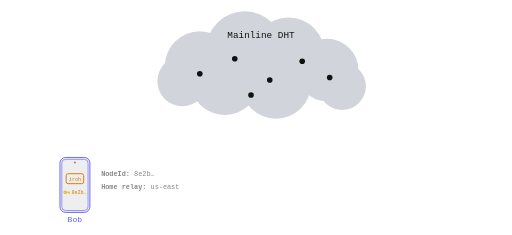
t = 0.00 s
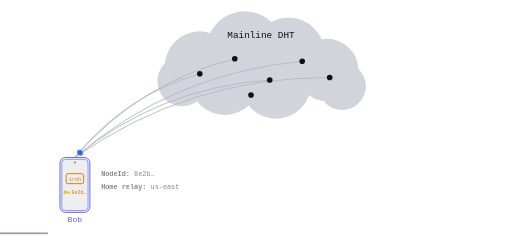
t = 1.58 s
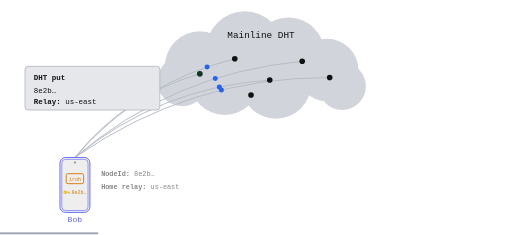
t = 3.23 s
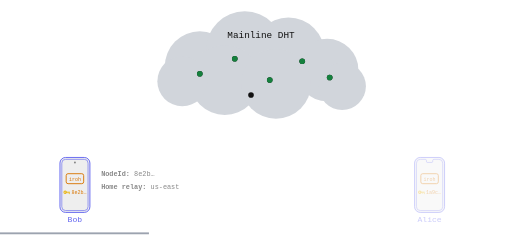
t = 4.90 s
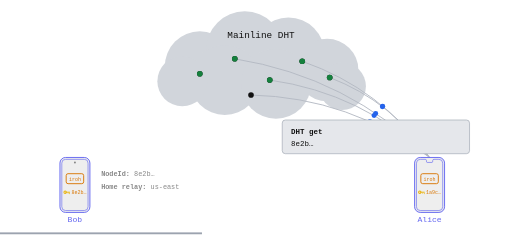
t = 6.64 s
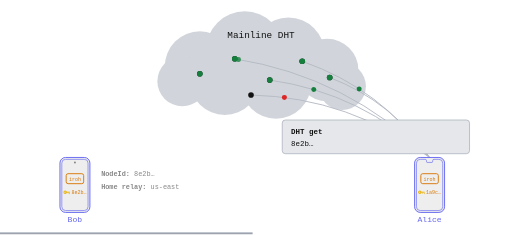
t = 8.31 s

The animated SVG that drew these frames (rendered in a browser with its animation timeline set to each time). Animation: 46 SMIL elements (animate=36,animateMotion=10); frames cover the first 8.31 s, repeats indefinitely.

<svg viewBox="0 44 820 376" xmlns="http://www.w3.org/2000/svg" xmlns:xlink="http://www.w3.org/1999/xlink">
  <style>/* transparent-canvas */ :root { background-color: transparent; color-scheme: light dark; }</style>
  <!-- Mainline DHT cloud -->
  <g>
    <circle cx="320" cy="150" r="56" fill="#d1d5db"/>
    <circle cx="392" cy="124" r="62" fill="#d1d5db"/>
    <circle cx="462" cy="130" r="58" fill="#d1d5db"/>
    <circle cx="524" cy="156" r="50" fill="#d1d5db"/>
    <circle cx="360" cy="172" r="56" fill="#d1d5db"/>
    <circle cx="442" cy="178" r="56" fill="#d1d5db"/>
    <circle cx="292" cy="174" r="40" fill="#d1d5db"/>
    <circle cx="548" cy="182" r="38" fill="#d1d5db"/>
    <text x="418" y="104" text-anchor="middle" font-family="'Space Mono', monospace" font-size="15" fill="#111">Mainline DHT</text>
  </g>

  <path id="pw0" d="M 120 296 Q 199 197 320 162" fill="none" stroke="#b4bac4" stroke-width="1.5" opacity="0"><animate attributeName="opacity" dur="16.84s" repeatCount="indefinite" calcMode="linear" values="0;0;1;1;0;0" keyTimes="0.0000;0.0356;0.0594;0.2612;0.2909;1.0000"/></path>
  <path id="pw1" d="M 120 296 Q 223 176 376 138" fill="none" stroke="#b4bac4" stroke-width="1.5" opacity="0"><animate attributeName="opacity" dur="16.84s" repeatCount="indefinite" calcMode="linear" values="0;0;1;1;0;0" keyTimes="0.0000;0.0356;0.0594;0.2612;0.2909;1.0000"/></path>
  <path id="pw2" d="M 120 296 Q 256 184 432 172" fill="none" stroke="#b4bac4" stroke-width="1.5" opacity="0"><animate attributeName="opacity" dur="16.84s" repeatCount="indefinite" calcMode="linear" values="0;0;1;1;0;0" keyTimes="0.0000;0.0356;0.0594;0.2612;0.2909;1.0000"/></path>
  <path id="pw3" d="M 120 296 Q 277 161 484 142" fill="none" stroke="#b4bac4" stroke-width="1.5" opacity="0"><animate attributeName="opacity" dur="16.84s" repeatCount="indefinite" calcMode="linear" values="0;0;1;1;0;0" keyTimes="0.0000;0.0356;0.0594;0.2612;0.2909;1.0000"/></path>
  <path id="pw4" d="M 120 296 Q 304 167 528 168" fill="none" stroke="#b4bac4" stroke-width="1.5" opacity="0"><animate attributeName="opacity" dur="16.84s" repeatCount="indefinite" calcMode="linear" values="0;0;1;1;0;0" keyTimes="0.0000;0.0356;0.0594;0.2612;0.2909;1.0000"/></path>
  <path id="lw0" d="M 376 138 Q 557 167 688 296" fill="none" stroke="#b4bac4" stroke-width="1.5" opacity="0"><animate attributeName="opacity" dur="16.84s" repeatCount="indefinite" calcMode="linear" values="0;0;1;1;0;0" keyTimes="0.0000;0.3146;0.3503;0.6318;0.6675;1.0000"/></path>
  <path id="lw1" d="M 432 172 Q 580 193 688 296" fill="none" stroke="#b4bac4" stroke-width="1.5" opacity="0"><animate attributeName="opacity" dur="16.84s" repeatCount="indefinite" calcMode="linear" values="0;0;1;1;0;0" keyTimes="0.0000;0.3146;0.3503;0.6318;0.6675;1.0000"/></path>
  <path id="lw2" d="M 484 142 Q 611 186 688 296" fill="none" stroke="#b4bac4" stroke-width="1.5" opacity="0"><animate attributeName="opacity" dur="16.84s" repeatCount="indefinite" calcMode="linear" values="0;0;1;1;0;0" keyTimes="0.0000;0.3146;0.3503;0.6318;0.6675;1.0000"/></path>
  <path id="lw3" d="M 528 168 Q 628 206 688 296" fill="none" stroke="#b4bac4" stroke-width="1.5" opacity="0"><animate attributeName="opacity" dur="16.84s" repeatCount="indefinite" calcMode="linear" values="0;0;1;1;0;0" keyTimes="0.0000;0.3146;0.3503;0.6318;0.6675;1.0000"/></path>
  <path id="lw4" d="M 402 196 Q 561 200 688 296" fill="none" stroke="#b4bac4" stroke-width="1.5" opacity="0"><animate attributeName="opacity" dur="16.84s" repeatCount="indefinite" calcMode="linear" values="0;0;1;1;0;0" keyTimes="0.0000;0.3146;0.3503;0.6318;0.6675;1.0000"/></path>

  <!-- DHT nodes (black; turn green when Bob's record arrives) -->
  <g>
    <circle cx="320" cy="162" r="4.5" fill="#111"/>
    <circle cx="376" cy="138" r="4.5" fill="#111"/>
    <circle cx="432" cy="172" r="4.5" fill="#111"/>
    <circle cx="484" cy="142" r="4.5" fill="#111"/>
    <circle cx="528" cy="168" r="4.5" fill="#111"/>
    <circle cx="402" cy="196" r="4.5" fill="#111"/>
    <circle cx="320" cy="162" r="4.5" fill="#15803d" opacity="0"><animate attributeName="opacity" dur="16.84s" repeatCount="indefinite" calcMode="linear" values="0;0;1;1;0;0" keyTimes="0.0000;0.1860;0.2038;0.9644;0.9881;1.0000"/></circle>
    <circle cx="376" cy="138" r="4.5" fill="#15803d" opacity="0"><animate attributeName="opacity" dur="16.84s" repeatCount="indefinite" calcMode="linear" values="0;0;1;1;0;0" keyTimes="0.0000;0.2102;0.2280;0.9644;0.9881;1.0000"/></circle>
    <circle cx="432" cy="172" r="4.5" fill="#15803d" opacity="0"><animate attributeName="opacity" dur="16.84s" repeatCount="indefinite" calcMode="linear" values="0;0;1;1;0;0" keyTimes="0.0000;0.2242;0.2420;0.9644;0.9881;1.0000"/></circle>
    <circle cx="484" cy="142" r="4.5" fill="#15803d" opacity="0"><animate attributeName="opacity" dur="16.84s" repeatCount="indefinite" calcMode="linear" values="0;0;1;1;0;0" keyTimes="0.0000;0.2482;0.2660;0.9644;0.9881;1.0000"/></circle>
    <circle cx="528" cy="168" r="4.5" fill="#15803d" opacity="0"><animate attributeName="opacity" dur="16.84s" repeatCount="indefinite" calcMode="linear" values="0;0;1;1;0;0" keyTimes="0.0000;0.2612;0.2790;0.9644;0.9881;1.0000"/></circle>
  </g>

  <!-- Bob (publisher) -->
  <g>
    <rect x="96" y="296" width="48" height="88" rx="9" fill="#eee" stroke="#6366f1" stroke-width="1.5"/>
    <rect x="99" y="299" width="42" height="82" rx="6" fill="#eee" stroke="#6366f1" stroke-width="1"/>
    <circle cx="120.0" cy="304" r="1.6" fill="#888"/>
    <rect x="106" y="322" width="28" height="16" rx="3" fill="#eee" stroke="#d97706" stroke-width="1.5"/>
    <text x="120.0" y="334" text-anchor="middle" font-family="'Space Mono', monospace" font-size="8" fill="#d97706">iroh</text>
    <path d="M 101.60 351.60 a 2.72 2.72 0 1 0 5.44 0 a 2.72 2.72 0 1 0 -5.44 0 Z M 103.12 351.60 a 1.20 1.20 0 1 0 2.40 0 a 1.20 1.20 0 1 0 -2.40 0 Z" fill="#eab308" fill-rule="evenodd"/><rect x="104.32" y="350.88" width="7.68" height="1.44" fill="#eab308"/><rect x="110.96" y="352.32" width="1.04" height="2.40" fill="#eab308"/><rect x="108.56" y="352.32" width="1.04" height="1.60" fill="#eab308"/><text x="114.40" y="354" text-anchor="start" font-family="'Space Mono', monospace" font-size="8" fill="#d97706">8e2b…</text>
    <text x="120" y="400" text-anchor="middle" font-family="'Space Mono', monospace" font-size="13" fill="#6366f1">Bob</text>
  </g>
  <g font-family="'Space Mono', monospace" font-size="11" fill="#888">
    <text x="162" y="326"><tspan font-weight="bold">NodeId:</tspan> 8e2b…</text>
    <text x="162" y="346"><tspan font-weight="bold">Home relay:</tspan> us-east</text>
  </g>

  <!-- Alice (resolver) -->
  <g opacity="0">
    <animate attributeName="opacity" dur="16.84s" repeatCount="indefinite" calcMode="linear" values="0;0;1;1;0;0" keyTimes="0.0000;0.2790;0.3146;0.9644;0.9881;1.0000"/>
    <rect x="664" y="296" width="48" height="88" rx="9" fill="#eee" stroke="#6366f1" stroke-width="1.5"/>
    <path d="M 673 299 L 681.0 299 Q 683.0 299 683.0 301 L 683.0 302 Q 683.0 304 684.0 304 L 692.0 304 Q 693.0 304 693.0 302 L 693.0 301 Q 693.0 299 695.0 299 L 703 299 A 6 6 0 0 1 709 305 L 709 375 A 6 6 0 0 1 703 381 L 673 381 A 6 6 0 0 1 667 375 L 667 305 A 6 6 0 0 1 673 299 Z" fill="none" stroke="#6366f1" stroke-width="1"/>
    <rect x="674" y="322" width="28" height="16" rx="3" fill="#eee" stroke="#d97706" stroke-width="1.5"/>
    <text x="688.0" y="334" text-anchor="middle" font-family="'Space Mono', monospace" font-size="8" fill="#d97706">iroh</text>
    <path d="M 669.60 351.60 a 2.72 2.72 0 1 0 5.44 0 a 2.72 2.72 0 1 0 -5.44 0 Z M 671.12 351.60 a 1.20 1.20 0 1 0 2.40 0 a 1.20 1.20 0 1 0 -2.40 0 Z" fill="#eab308" fill-rule="evenodd"/><rect x="672.32" y="350.88" width="7.68" height="1.44" fill="#eab308"/><rect x="678.96" y="352.32" width="1.04" height="2.40" fill="#eab308"/><rect x="676.56" y="352.32" width="1.04" height="1.60" fill="#eab308"/><text x="682.40" y="354" text-anchor="start" font-family="'Space Mono', monospace" font-size="8" fill="#d97706">1a9c…</text>
    <text x="688" y="400" text-anchor="middle" font-family="'Space Mono', monospace" font-size="13" fill="#6366f1">Alice</text>
  </g>
  <!-- resolved result; boxed so the dark ink stays readable in dark mode -->
  <g opacity="0">
    <animate attributeName="opacity" dur="16.84s" repeatCount="indefinite" calcMode="linear" values="0;0;1;1;0;0" keyTimes="0.0000;0.5152;0.5449;0.9644;0.9881;1.0000"/>
    <rect x="478.0" y="329" width="179.0" height="18" rx="4" fill="#e5e7eb" stroke="#9ca3af" stroke-width="1"/>
    <text x="650" y="342" text-anchor="end" font-family="'Space Mono', monospace" font-size="11" fill="#111">8e2b… is at relay us-east</text>
  </g>

  <g opacity="0">
    <circle r="4" fill="#2563eb"/>
    <animate attributeName="opacity" dur="16.84s" repeatCount="indefinite" calcMode="linear" values="0;0;1;1;0;0" keyTimes="0.0000;0.0891;0.0980;0.1830;0.1919;1.0000"/>
    <animateMotion dur="16.84s" repeatCount="indefinite" calcMode="linear" keyPoints="0;0;1;1" keyTimes="0.0000;0.0891;0.1860;1.0000"><mpath href="#pw0"/></animateMotion>
  </g>
  <g opacity="0">
    <circle r="4" fill="#2563eb"/>
    <animate attributeName="opacity" dur="16.84s" repeatCount="indefinite" calcMode="linear" values="0;0;1;1;0;0" keyTimes="0.0000;0.0891;0.0980;0.2072;0.2161;1.0000"/>
    <animateMotion dur="16.84s" repeatCount="indefinite" calcMode="linear" keyPoints="0;0;1;1" keyTimes="0.0000;0.0891;0.2102;1.0000"><mpath href="#pw1"/></animateMotion>
  </g>
  <g opacity="0">
    <circle r="4" fill="#2563eb"/>
    <animate attributeName="opacity" dur="16.84s" repeatCount="indefinite" calcMode="linear" values="0;0;1;1;0;0" keyTimes="0.0000;0.0891;0.0980;0.2213;0.2302;1.0000"/>
    <animateMotion dur="16.84s" repeatCount="indefinite" calcMode="linear" keyPoints="0;0;1;1" keyTimes="0.0000;0.0891;0.2242;1.0000"><mpath href="#pw2"/></animateMotion>
  </g>
  <g opacity="0">
    <circle r="4" fill="#2563eb"/>
    <animate attributeName="opacity" dur="16.84s" repeatCount="indefinite" calcMode="linear" values="0;0;1;1;0;0" keyTimes="0.0000;0.0891;0.0980;0.2452;0.2541;1.0000"/>
    <animateMotion dur="16.84s" repeatCount="indefinite" calcMode="linear" keyPoints="0;0;1;1" keyTimes="0.0000;0.0891;0.2482;1.0000"><mpath href="#pw3"/></animateMotion>
  </g>
  <g opacity="0">
    <circle r="4" fill="#2563eb"/>
    <animate attributeName="opacity" dur="16.84s" repeatCount="indefinite" calcMode="linear" values="0;0;1;1;0;0" keyTimes="0.0000;0.0891;0.0980;0.2582;0.2671;1.0000"/>
    <animateMotion dur="16.84s" repeatCount="indefinite" calcMode="linear" keyPoints="0;0;1;1" keyTimes="0.0000;0.0891;0.2612;1.0000"><mpath href="#pw4"/></animateMotion>
  </g>
  <g>
    <animateMotion dur="16.84s" repeatCount="indefinite" calcMode="linear" keyPoints="1;1;0;1;1" keyTimes="0.0000;0.3503;0.4911;0.6318;1.0000"><mpath href="#lw0"/></animateMotion>
    <circle r="4" fill="#2563eb" opacity="0"><animate attributeName="opacity" dur="16.84s" repeatCount="indefinite" calcMode="linear" values="0;0;1;1;0;0" keyTimes="0.0000;0.3503;0.3592;0.4881;0.4911;1.0000"/></circle>
    <circle r="4" fill="#15803d" opacity="0"><animate attributeName="opacity" dur="16.84s" repeatCount="indefinite" calcMode="linear" values="0;0;1;1;0;0" keyTimes="0.0000;0.4911;0.4940;0.6289;0.6378;1.0000"/></circle>
  </g>
  <g>
    <animateMotion dur="16.84s" repeatCount="indefinite" calcMode="linear" keyPoints="1;1;0;1;1" keyTimes="0.0000;0.3503;0.4648;0.5793;1.0000"><mpath href="#lw1"/></animateMotion>
    <circle r="4" fill="#2563eb" opacity="0"><animate attributeName="opacity" dur="16.84s" repeatCount="indefinite" calcMode="linear" values="0;0;1;1;0;0" keyTimes="0.0000;0.3503;0.3592;0.4618;0.4648;1.0000"/></circle>
    <circle r="4" fill="#15803d" opacity="0"><animate attributeName="opacity" dur="16.84s" repeatCount="indefinite" calcMode="linear" values="0;0;1;1;0;0" keyTimes="0.0000;0.4648;0.4677;0.5763;0.5852;1.0000"/></circle>
  </g>
  <g>
    <animateMotion dur="16.84s" repeatCount="indefinite" calcMode="linear" keyPoints="1;1;0;1;1" keyTimes="0.0000;0.3503;0.4532;0.5561;1.0000"><mpath href="#lw2"/></animateMotion>
    <circle r="4" fill="#2563eb" opacity="0"><animate attributeName="opacity" dur="16.84s" repeatCount="indefinite" calcMode="linear" values="0;0;1;1;0;0" keyTimes="0.0000;0.3503;0.3592;0.4502;0.4532;1.0000"/></circle>
    <circle r="4" fill="#15803d" opacity="0"><animate attributeName="opacity" dur="16.84s" repeatCount="indefinite" calcMode="linear" values="0;0;1;1;0;0" keyTimes="0.0000;0.4532;0.4561;0.5531;0.5620;1.0000"/></circle>
  </g>
  <g>
    <animateMotion dur="16.84s" repeatCount="indefinite" calcMode="linear" keyPoints="1;1;0;1;1" keyTimes="0.0000;0.3503;0.4328;0.5152;1.0000"><mpath href="#lw3"/></animateMotion>
    <circle r="4" fill="#2563eb" opacity="0"><animate attributeName="opacity" dur="16.84s" repeatCount="indefinite" calcMode="linear" values="0;0;1;1;0;0" keyTimes="0.0000;0.3503;0.3592;0.4298;0.4328;1.0000"/></circle>
    <circle r="4" fill="#15803d" opacity="0"><animate attributeName="opacity" dur="16.84s" repeatCount="indefinite" calcMode="linear" values="0;0;1;1;0;0" keyTimes="0.0000;0.4328;0.4357;0.5123;0.5212;1.0000"/></circle>
  </g>
  <g>
    <animateMotion dur="16.84s" repeatCount="indefinite" calcMode="linear" keyPoints="1;1;0;1;1" keyTimes="0.0000;0.3503;0.4722;0.5942;1.0000"><mpath href="#lw4"/></animateMotion>
    <circle r="4" fill="#2563eb" opacity="0"><animate attributeName="opacity" dur="16.84s" repeatCount="indefinite" calcMode="linear" values="0;0;1;1;0;0" keyTimes="0.0000;0.3503;0.3592;0.4693;0.4722;1.0000"/></circle>
    <circle r="4" fill="#dc2626" opacity="0"><animate attributeName="opacity" dur="16.84s" repeatCount="indefinite" calcMode="linear" values="0;0;1;1;0;0" keyTimes="0.0000;0.4722;0.4752;0.5912;0.6001;1.0000"/></circle>
  </g>

  <!-- DHT put callout (write) -->
  <g opacity="0">
    <animate attributeName="opacity" dur="16.84s" repeatCount="indefinite" calcMode="linear" values="0;0;1;1;0;0" keyTimes="0.0000;0.0950;0.1188;0.2612;0.2909;1.0000"/>
    <rect x="40" y="150" width="216" height="70" rx="5" fill="#e5e7eb" stroke="#9ca3af" stroke-width="1"/>
    <text x="54" y="172" font-family="'Space Mono', monospace" font-size="12" fill="#111" font-weight="bold">DHT put</text>
    <text x="54" y="192" font-family="'Space Mono', monospace" font-size="12" fill="#111">8e2b…</text>
    <text x="54" y="210" font-family="'Space Mono', monospace" font-size="12" fill="#111"><tspan font-weight="bold">Relay:</tspan> us-east</text>
  </g>

  <!-- DHT get callout (read request) -->
  <g opacity="0">
    <animate attributeName="opacity" dur="16.84s" repeatCount="indefinite" calcMode="linear" values="0;0;1;1;0;0" keyTimes="0.0000;0.3325;0.3562;0.5093;0.5330;1.0000"/>
    <rect x="452" y="236" width="300" height="54" rx="5" fill="#e5e7eb" stroke="#9ca3af" stroke-width="1"/>
    <text x="466" y="258" font-family="'Space Mono', monospace" font-size="12" fill="#111" font-weight="bold">DHT get</text>
    <text x="466" y="278" font-family="'Space Mono', monospace" font-size="12" fill="#111">8e2b…</text>
  </g>

  <!-- ANSWER SECTION callout (shown on first valid response) -->
  <g opacity="0">
    <animate attributeName="opacity" dur="16.84s" repeatCount="indefinite" calcMode="linear" values="0;0;1;1;0;0" keyTimes="0.0000;0.5152;0.5390;0.6318;0.6675;1.0000"/>
    <rect x="452" y="236" width="300" height="54" rx="5" fill="#e5e7eb" stroke="#9ca3af" stroke-width="1"/>
    <text x="466" y="258" font-family="'Space Mono', monospace" font-size="12" fill="#111">;; ANSWER SECTION:</text>
    <text x="466" y="278" font-family="'Space Mono', monospace" font-size="12" fill="#2563eb" font-weight="bold">TXT "relay=https://us-east"</text>
  </g>

  <!-- Timer bar (position in loop) -->
  <rect x="0" y="416" width="0" height="3" fill="#9ca3af">
    <animate attributeName="width" from="0" to="820" dur="16.84s" repeatCount="indefinite"/>
  </rect>
</svg>
